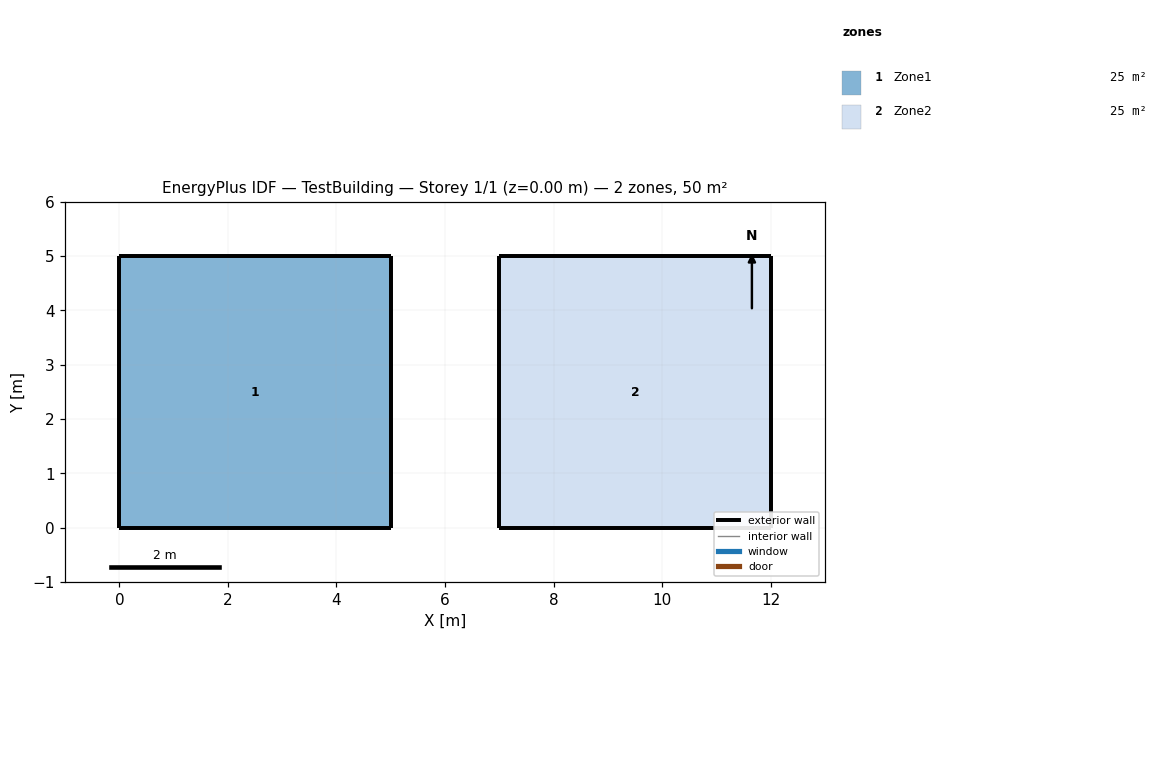
=== STOREY PLAN SPEC (per zone: floor XY polygon, exterior-wall plan segments, windows/doors) ===
zone 1: Zone1  (25.0 m²)
  floor: (0.00, 5.00) (5.00, 5.00) (5.00, 0.00) (0.00, 0.00)
  exterior wall: (0.00, 0.00) – (5.00, 0.00)  [5.0 m]
  exterior wall: (5.00, 0.00) – (5.00, 5.00)  [5.0 m]
  exterior wall: (5.00, 5.00) – (0.00, 5.00)  [5.0 m]
  exterior wall: (0.00, 5.00) – (0.00, 0.00)  [5.0 m]
zone 2: Zone2  (25.0 m²)
  floor: (7.00, 5.00) (12.00, 5.00) (12.00, 0.00) (7.00, 0.00)
  exterior wall: (7.00, 0.00) – (12.00, 0.00)  [5.0 m]
  exterior wall: (12.00, 0.00) – (12.00, 5.00)  [5.0 m]
  exterior wall: (12.00, 5.00) – (7.00, 5.00)  [5.0 m]
  exterior wall: (7.00, 5.00) – (7.00, 0.00)  [5.0 m]

=== DERIVED (storey summary) ===
Building: TestBuilding
Storey: 1 of 1  (floor level z = 0.00 m)
Storey gross floor area: 50.0 m²
Zones on this storey: 2
  - Zone1: floor 25.0 m²; exterior wall 20.0 m (60.0 m²); WWR 0.0%
  - Zone2: floor 25.0 m²; exterior wall 20.0 m (60.0 m²); WWR 0.0%
Zone adjacency: (none detected)